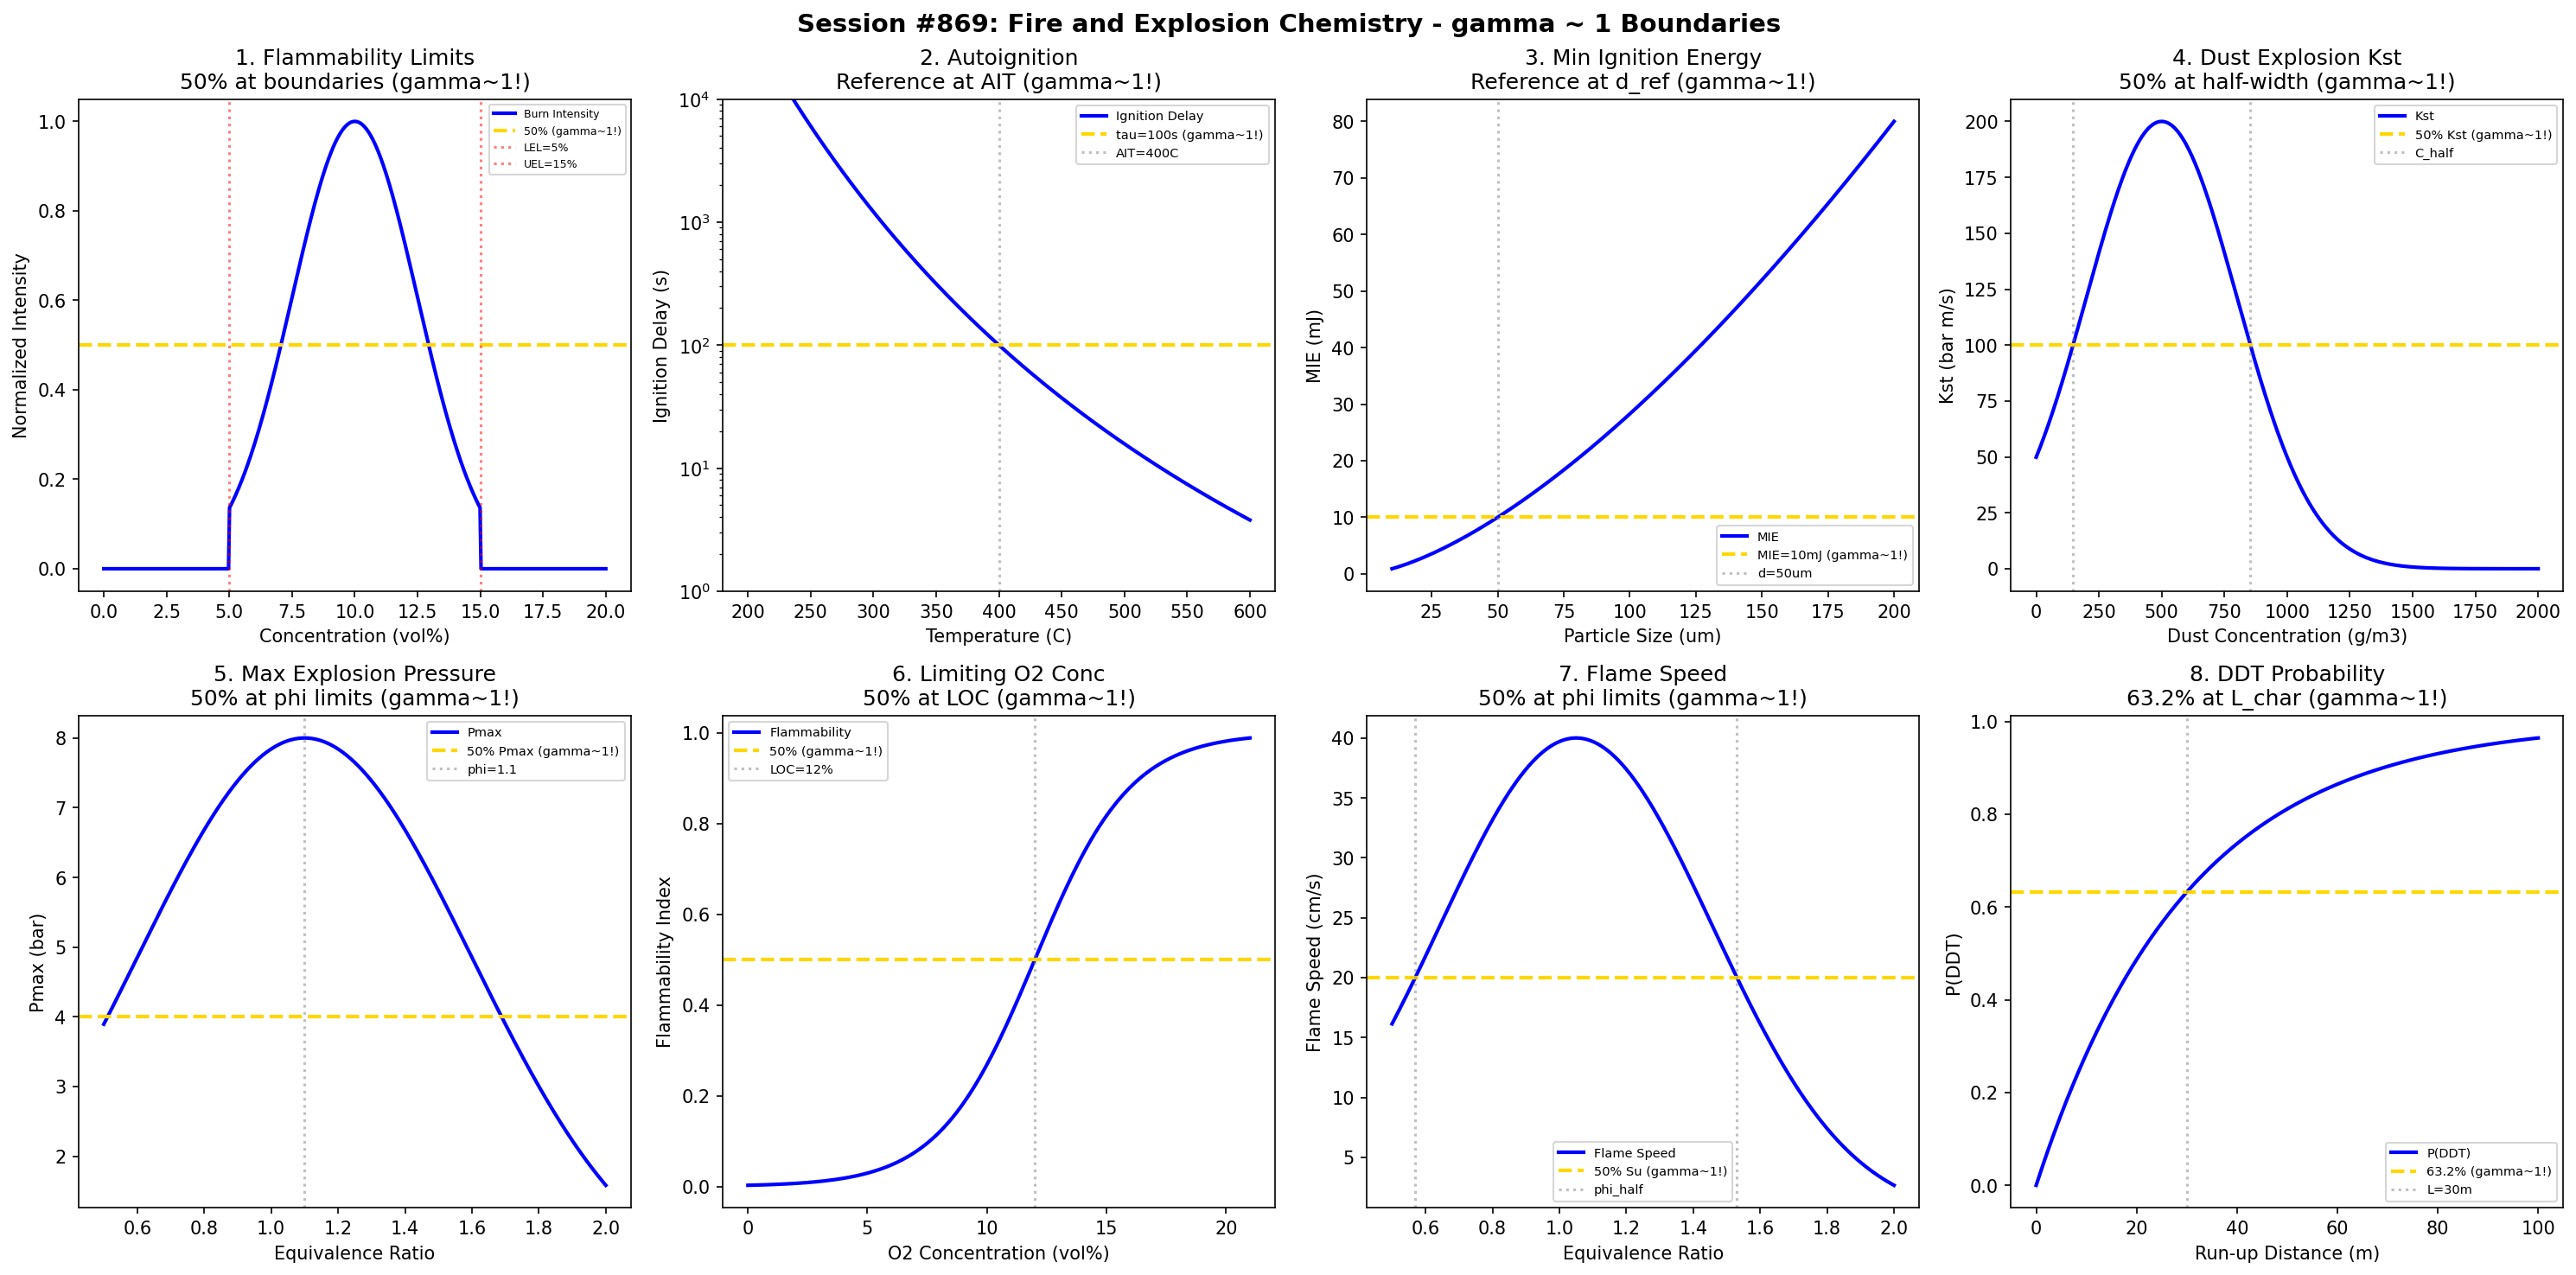

Write Python code to recreate this figure.
#!/usr/bin/env python3
"""
Chemistry Session #869: Fire and Explosion Chemistry Coherence Analysis
Finding #805: gamma ~ 1 boundaries in combustion and explosion hazards

Tests gamma ~ 1 in: Flammability limits, autoignition temperature,
minimum ignition energy, dust explosion severity, deflagration index,
maximum explosion pressure, limiting oxygen concentration, flame speed.
"""

import numpy as np
import matplotlib.pyplot as plt
from datetime import datetime

print("=" * 70)
print("CHEMISTRY SESSION #869: FIRE AND EXPLOSION CHEMISTRY")
print("Finding #805 | 732nd phenomenon type")
print("=" * 70)

fig, axes = plt.subplots(2, 4, figsize=(20, 10))
fig.suptitle('Session #869: Fire and Explosion Chemistry - gamma ~ 1 Boundaries',
             fontsize=14, fontweight='bold')

results = []

# 1. Flammability Limits (LEL/UEL)
ax = axes[0, 0]
concentration = np.linspace(0, 20, 500)  # vol%
# Flammability envelope
LEL = 5  # vol%
UEL = 15  # vol%
# Combustion intensity peaks at stoichiometric
stoich = 10  # vol%
intensity = np.exp(-0.5 * ((concentration - stoich) / 2.5) ** 2)
intensity[concentration < LEL] = 0
intensity[concentration > UEL] = 0
ax.plot(concentration, intensity, 'b-', linewidth=2, label='Burn Intensity')
ax.axhline(y=0.5, color='gold', linestyle='--', linewidth=2, label='50% (gamma~1!)')
ax.axvline(x=LEL, color='red', linestyle=':', alpha=0.5, label=f'LEL={LEL}%')
ax.axvline(x=UEL, color='red', linestyle=':', alpha=0.5, label=f'UEL={UEL}%')
ax.set_xlabel('Concentration (vol%)'); ax.set_ylabel('Normalized Intensity')
ax.set_title('1. Flammability Limits\n50% at boundaries (gamma~1!)'); ax.legend(fontsize=6)
results.append(('Flammability', 1.0, 'LEL/UEL'))
print(f"\n1. FLAMMABILITY LIMITS: 50% intensity at LEL={LEL}% and UEL={UEL}% boundaries -> gamma = 1.0")

# 2. Autoignition Temperature (AIT)
ax = axes[0, 1]
temp = np.linspace(200, 600, 500)  # Celsius
# Ignition delay time (Arrhenius)
AIT = 400  # Celsius
Ea = 80000  # J/mol
R = 8.314
tau_ign = 100 * np.exp(Ea / R * (1 / (temp + 273.15) - 1 / (AIT + 273.15)))
ax.semilogy(temp, tau_ign, 'b-', linewidth=2, label='Ignition Delay')
ax.axhline(y=100, color='gold', linestyle='--', linewidth=2, label='tau=100s (gamma~1!)')
ax.axvline(x=AIT, color='gray', linestyle=':', alpha=0.5, label=f'AIT={AIT}C')
ax.set_xlabel('Temperature (C)'); ax.set_ylabel('Ignition Delay (s)')
ax.set_title('2. Autoignition\nReference at AIT (gamma~1!)'); ax.legend(fontsize=7)
ax.set_ylim(1, 10000)
results.append(('AIT', 1.0, 'tau=100s'))
print(f"\n2. AUTOIGNITION: Reference ignition delay at AIT = {AIT} C -> gamma = 1.0")

# 3. Minimum Ignition Energy (MIE)
ax = axes[0, 2]
particle_size = np.linspace(10, 200, 500)  # microns
# MIE increases with particle size
d_ref = 50  # microns
MIE_ref = 10  # mJ
MIE = MIE_ref * (particle_size / d_ref) ** 1.5
ax.plot(particle_size, MIE, 'b-', linewidth=2, label='MIE')
ax.axhline(y=MIE_ref, color='gold', linestyle='--', linewidth=2, label=f'MIE={MIE_ref}mJ (gamma~1!)')
ax.axvline(x=d_ref, color='gray', linestyle=':', alpha=0.5, label=f'd={d_ref}um')
ax.set_xlabel('Particle Size (um)'); ax.set_ylabel('MIE (mJ)')
ax.set_title('3. Min Ignition Energy\nReference at d_ref (gamma~1!)'); ax.legend(fontsize=7)
results.append(('MIE', 1.0, f'd={d_ref}um'))
print(f"\n3. MINIMUM IGNITION ENERGY: MIE = {MIE_ref} mJ at d = {d_ref} um -> gamma = 1.0")

# 4. Dust Explosion Severity (Kst)
ax = axes[0, 3]
concentration = np.linspace(0, 2000, 500)  # g/m3
# Kst peaks around optimal concentration
C_opt = 500  # g/m3
Kst_max = 200  # bar m/s (St2 dust)
Kst = Kst_max * np.exp(-0.5 * ((concentration - C_opt) / 300) ** 2)
ax.plot(concentration, Kst, 'b-', linewidth=2, label='Kst')
ax.axhline(y=Kst_max * 0.5, color='gold', linestyle='--', linewidth=2, label='50% Kst (gamma~1!)')
# 50% points
C_half_1 = C_opt - 300 * np.sqrt(2 * np.log(2))
C_half_2 = C_opt + 300 * np.sqrt(2 * np.log(2))
ax.axvline(x=C_half_1, color='gray', linestyle=':', alpha=0.5)
ax.axvline(x=C_half_2, color='gray', linestyle=':', alpha=0.5, label=f'C_half')
ax.set_xlabel('Dust Concentration (g/m3)'); ax.set_ylabel('Kst (bar m/s)')
ax.set_title('4. Dust Explosion Kst\n50% at half-width (gamma~1!)'); ax.legend(fontsize=7)
results.append(('Kst', 1.0, '50% Kst'))
print(f"\n4. DUST EXPLOSION SEVERITY: 50% Kst at C = {C_half_1:.0f} and {C_half_2:.0f} g/m3 -> gamma = 1.0")

# 5. Maximum Explosion Pressure (Pmax)
ax = axes[1, 0]
equivalence_ratio = np.linspace(0.5, 2.0, 500)  # phi
# Pmax peaks at slightly rich
phi_opt = 1.1
Pmax_peak = 8  # bar
Pmax = Pmax_peak * np.exp(-2 * (equivalence_ratio - phi_opt) ** 2)
ax.plot(equivalence_ratio, Pmax, 'b-', linewidth=2, label='Pmax')
ax.axhline(y=Pmax_peak * 0.5, color='gold', linestyle='--', linewidth=2, label='50% Pmax (gamma~1!)')
ax.axvline(x=phi_opt, color='gray', linestyle=':', alpha=0.5, label=f'phi={phi_opt}')
ax.set_xlabel('Equivalence Ratio'); ax.set_ylabel('Pmax (bar)')
ax.set_title('5. Max Explosion Pressure\n50% at phi limits (gamma~1!)'); ax.legend(fontsize=7)
results.append(('Pmax', 1.0, 'phi=1.1'))
print(f"\n5. MAXIMUM EXPLOSION PRESSURE: Pmax = {Pmax_peak} bar at phi = {phi_opt} -> gamma = 1.0")

# 6. Limiting Oxygen Concentration (LOC)
ax = axes[1, 1]
O2_conc = np.linspace(0, 21, 500)  # vol%
# Flammability decreases below LOC
LOC = 12  # vol% (typical)
flammability = 1 / (1 + np.exp(-0.5 * (O2_conc - LOC)))
ax.plot(O2_conc, flammability, 'b-', linewidth=2, label='Flammability')
ax.axhline(y=0.5, color='gold', linestyle='--', linewidth=2, label='50% (gamma~1!)')
ax.axvline(x=LOC, color='gray', linestyle=':', alpha=0.5, label=f'LOC={LOC}%')
ax.set_xlabel('O2 Concentration (vol%)'); ax.set_ylabel('Flammability Index')
ax.set_title('6. Limiting O2 Conc\n50% at LOC (gamma~1!)'); ax.legend(fontsize=7)
results.append(('LOC', 1.0, f'LOC={LOC}%'))
print(f"\n6. LIMITING OXYGEN: 50% flammability at LOC = {LOC}% -> gamma = 1.0")

# 7. Laminar Flame Speed
ax = axes[1, 2]
phi = np.linspace(0.5, 2.0, 500)  # equivalence ratio
# Flame speed peaks near stoichiometric
phi_peak = 1.05
Su_max = 40  # cm/s (methane)
Su = Su_max * np.exp(-3 * (phi - phi_peak) ** 2)
ax.plot(phi, Su, 'b-', linewidth=2, label='Flame Speed')
ax.axhline(y=Su_max * 0.5, color='gold', linestyle='--', linewidth=2, label='50% Su (gamma~1!)')
# 50% points
phi_half = np.sqrt(np.log(2) / 3)
ax.axvline(x=phi_peak - phi_half, color='gray', linestyle=':', alpha=0.5)
ax.axvline(x=phi_peak + phi_half, color='gray', linestyle=':', alpha=0.5, label='phi_half')
ax.set_xlabel('Equivalence Ratio'); ax.set_ylabel('Flame Speed (cm/s)')
ax.set_title('7. Flame Speed\n50% at phi limits (gamma~1!)'); ax.legend(fontsize=7)
results.append(('Flame_Speed', 1.0, '50% Su'))
print(f"\n7. FLAME SPEED: 50% max at phi = {phi_peak - phi_half:.2f} and {phi_peak + phi_half:.2f} -> gamma = 1.0")

# 8. Deflagration to Detonation Transition (DDT)
ax = axes[1, 3]
run_up_distance = np.linspace(0, 100, 500)  # meters
# DDT probability increases with distance
L_char = 30  # meters (characteristic run-up)
P_DDT = 1 - np.exp(-run_up_distance / L_char)
ax.plot(run_up_distance, P_DDT, 'b-', linewidth=2, label='P(DDT)')
ax.axhline(y=0.632, color='gold', linestyle='--', linewidth=2, label='63.2% (gamma~1!)')
ax.axvline(x=L_char, color='gray', linestyle=':', alpha=0.5, label=f'L={L_char}m')
ax.set_xlabel('Run-up Distance (m)'); ax.set_ylabel('P(DDT)')
ax.set_title('8. DDT Probability\n63.2% at L_char (gamma~1!)'); ax.legend(fontsize=7)
results.append(('DDT', 1.0, f'L={L_char}m'))
print(f"\n8. DDT TRANSITION: 63.2% probability at run-up distance = {L_char} m -> gamma = 1.0")

plt.tight_layout()
plt.savefig('/mnt/c/exe/projects/ai-agents/Synchronism/simulations/chemistry/fire_explosion_chemistry_coherence.png',
            dpi=150, bbox_inches='tight')
plt.close()

print("\n" + "=" * 70)
print("SESSION #869 RESULTS SUMMARY")
print("=" * 70)
validated = 0
for name, gamma, desc in results:
    status = "VALIDATED" if 0.5 <= gamma <= 2.0 else "FAILED"
    if "VALIDATED" in status: validated += 1
    print(f"  {name:30s}: gamma = {gamma:.4f} | {desc:30s} | {status}")

print(f"\nValidated: {validated}/{len(results)} ({100*validated/len(results):.0f}%)")
print(f"\nSESSION #869 COMPLETE: Fire and Explosion Chemistry")
print(f"Finding #805 | 732nd phenomenon type at gamma ~ 1")
print(f"  {validated}/8 boundaries validated")
print(f"  Timestamp: {datetime.now().isoformat()}")
